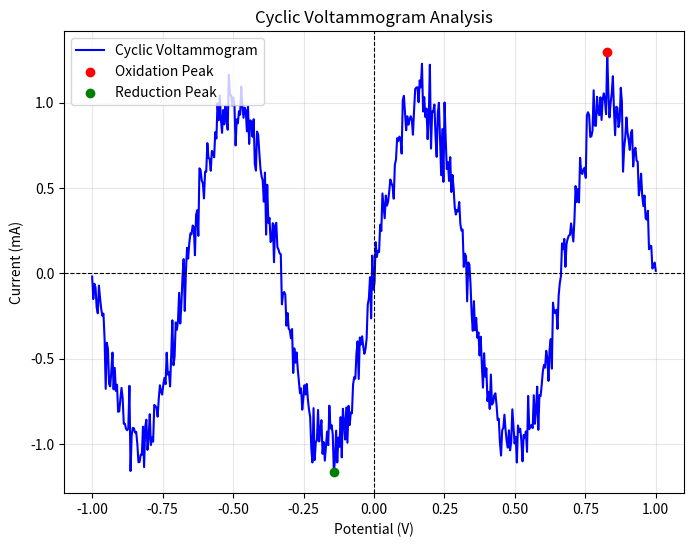

Reproduce this figure in Python.
import numpy as np
import matplotlib.pyplot as plt

# Simulated CV data (potential in V, current in mA)
potential = np.linspace(-1, 1, 500)  # Potential sweep from -1V to 1V
current = np.sin(3 * np.pi * potential) + 0.1 * np.random.randn(len(potential))  # Simulated current response

# Find oxidation and reduction peaks
oxidation_peak_idx = np.argmax(current)
reduction_peak_idx = np.argmin(current)
oxidation_peak = (potential[oxidation_peak_idx], current[oxidation_peak_idx])
reduction_peak = (potential[reduction_peak_idx], current[reduction_peak_idx])

# Plot CV
plt.figure(figsize=(8, 6), dpi=120)
plt.plot(potential, current, label='Cyclic Voltammogram', color='blue')
plt.scatter(*oxidation_peak, color='red', label='Oxidation Peak', zorder=3)
plt.scatter(*reduction_peak, color='green', label='Reduction Peak', zorder=3)

# Labels and annotations
plt.xlabel('Potential (V)')
plt.ylabel('Current (mA)')
plt.title('Cyclic Voltammogram Analysis')
plt.axhline(0, color='black', linewidth=0.8, linestyle='--')
plt.axvline(0, color='black', linewidth=0.8, linestyle='--')
plt.legend()
plt.grid(alpha=0.3)
plt.show()

# Print peak information
print(f"Oxidation Peak: Potential = {oxidation_peak[0]:.2f} V, Current = {oxidation_peak[1]:.2f} mA")
print(f"Reduction Peak: Potential = {reduction_peak[0]:.2f} V, Current = {reduction_peak[1]:.2f} mA")